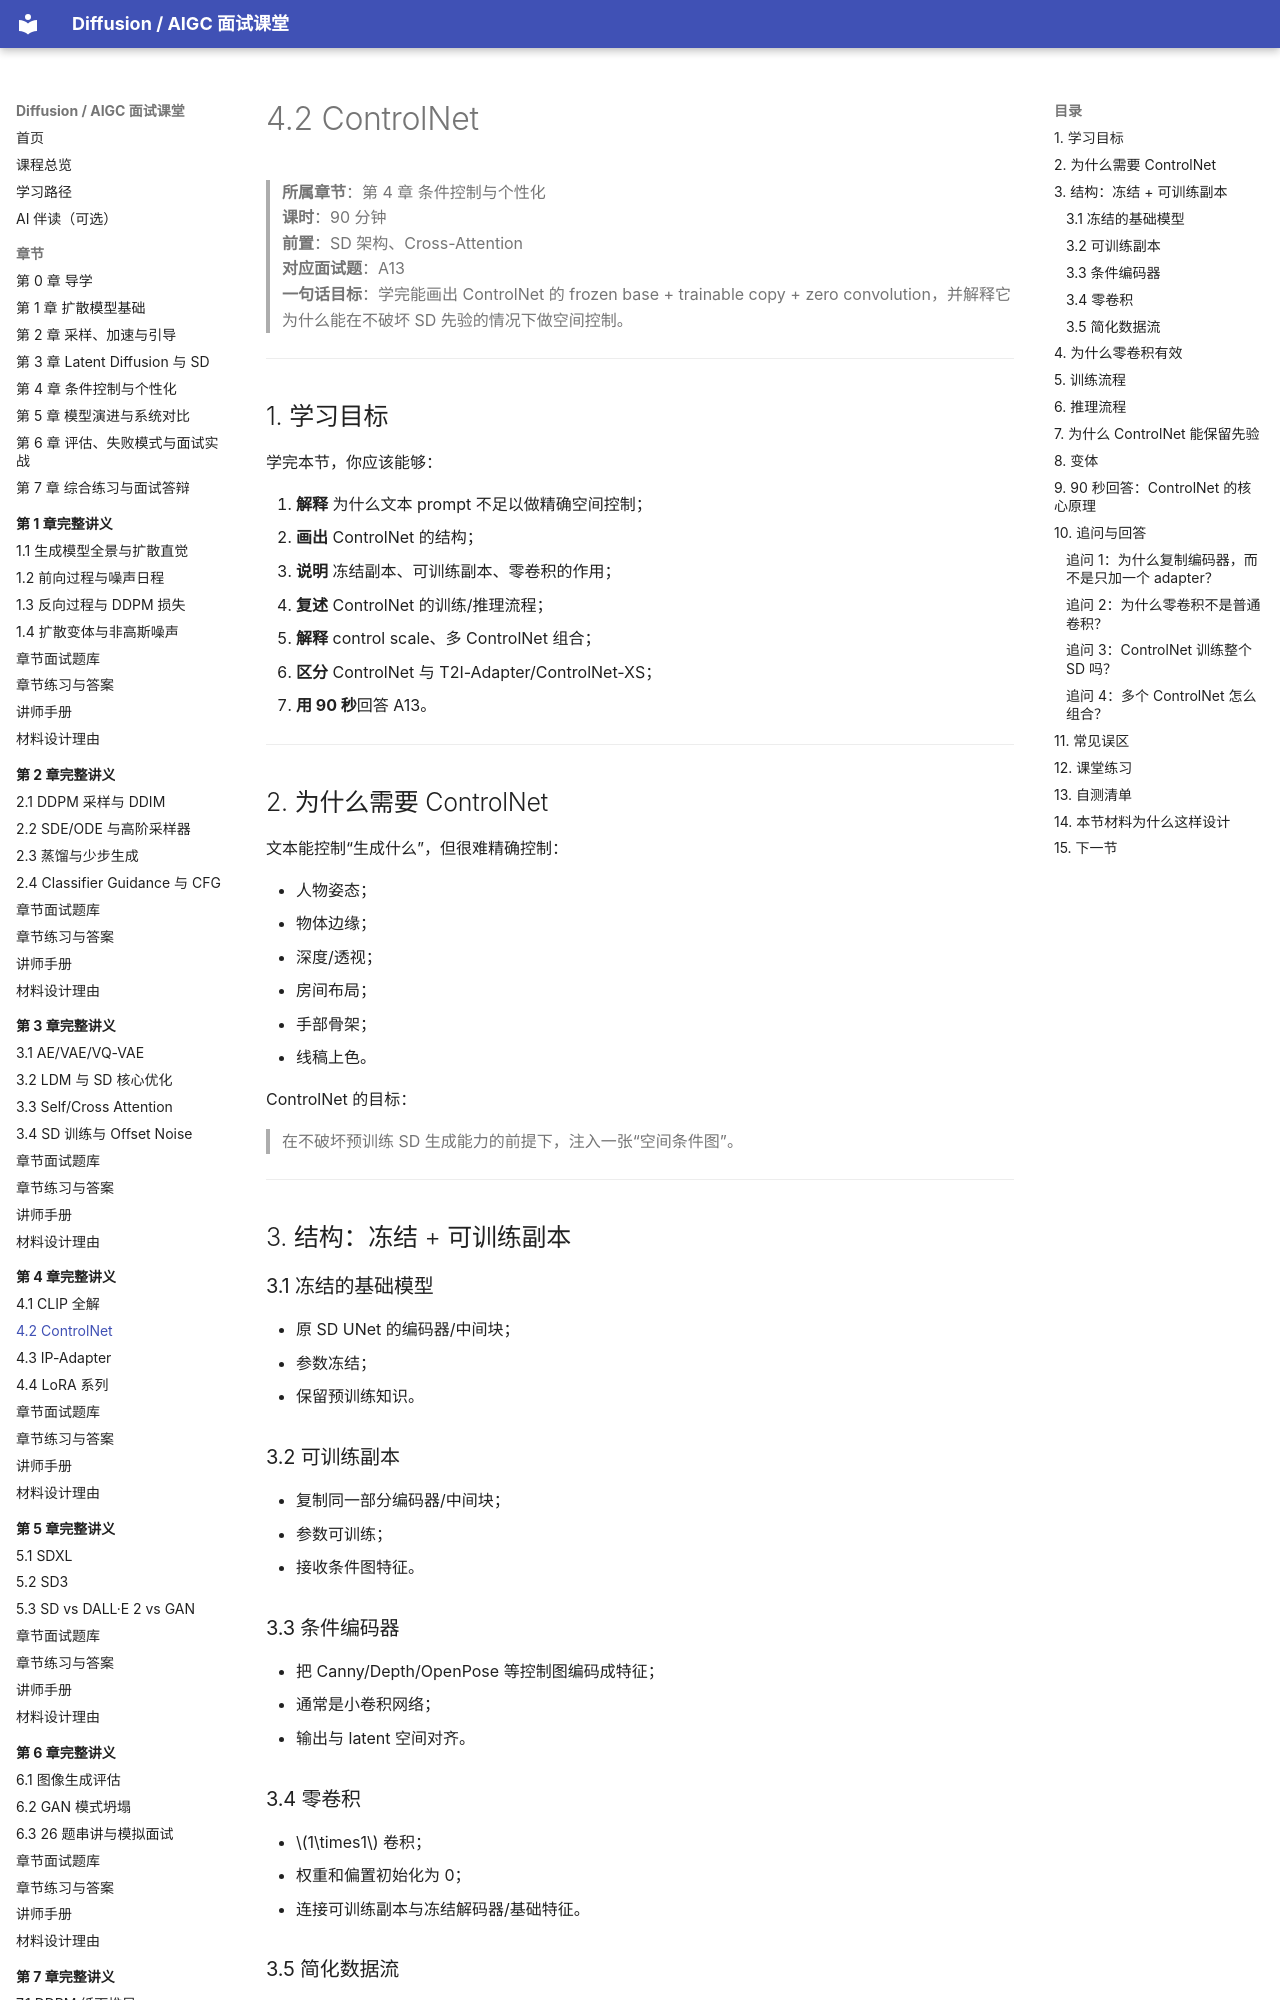

repository: binbla/diffusion-aigc-course · page: lessons/ch04/02-ControlNet/index.html · generator: mkdocs

# 4.2 ControlNet

> **所属章节**：第 4 章 条件控制与个性化  
> **课时**：90 分钟  
> **前置**：SD 架构、Cross-Attention  
> **对应面试题**：A13  
> **一句话目标**：学完能画出 ControlNet 的 frozen base + trainable copy + zero convolution，并解释它为什么能在不破坏 SD 先验的情况下做空间控制。

---

## 1. 学习目标

学完本节，你应该能够：

1. **解释** 为什么文本 prompt 不足以做精确空间控制；
2. **画出** ControlNet 的结构；
3. **说明** 冻结副本、可训练副本、零卷积的作用；
4. **复述** ControlNet 的训练/推理流程；
5. **解释** control scale、多 ControlNet 组合；
6. **区分** ControlNet 与 T2I-Adapter/ControlNet-XS；
7. **用 90 秒**回答 A13。

---

## 2. 为什么需要 ControlNet

文本能控制“生成什么”，但很难精确控制：

- 人物姿态；
- 物体边缘；
- 深度/透视；
- 房间布局；
- 手部骨架；
- 线稿上色。

ControlNet 的目标：

> 在不破坏预训练 SD 生成能力的前提下，注入一张“空间条件图”。

---

## 3. 结构：冻结 + 可训练副本

### 3.1 冻结的基础模型

- 原 SD UNet 的编码器/中间块；
- 参数冻结；
- 保留预训练知识。

### 3.2 可训练副本

- 复制同一部分编码器/中间块；
- 参数可训练；
- 接收条件图特征。

### 3.3 条件编码器

- 把 Canny/Depth/OpenPose 等控制图编码成特征；
- 通常是小卷积网络；
- 输出与 latent 空间对齐。

### 3.4 零卷积

- $1\times1$ 卷积；
- 权重和偏置初始化为 0；
- 连接可训练副本与冻结解码器/基础特征。
